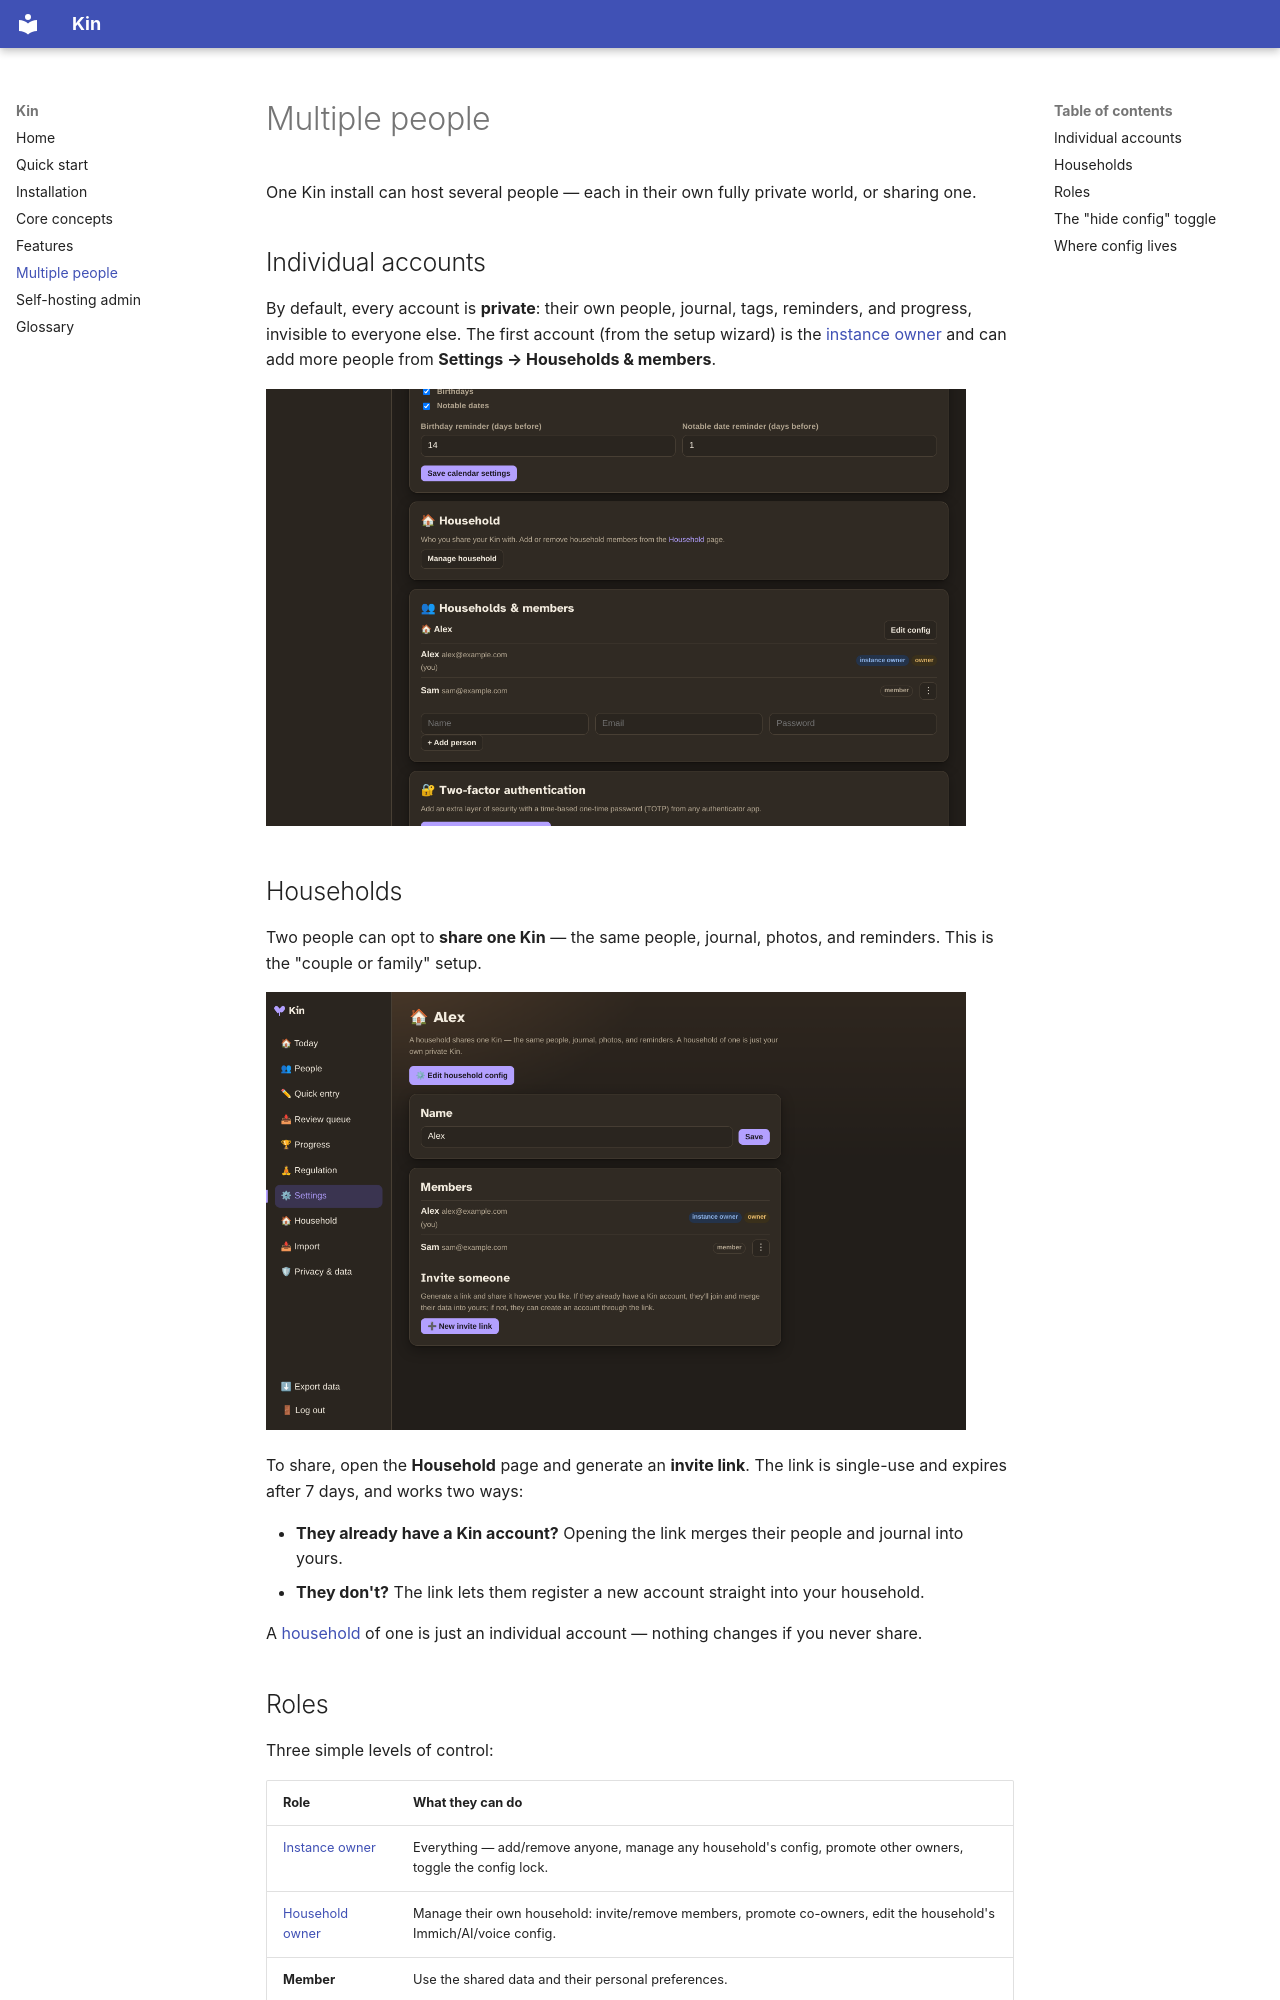

repository: ock666/Kin-CRM · page: multi-user/index.html · generator: mkdocs

# Multiple people

One Kin install can host several people — each in their own fully private world, or sharing one.

## Individual accounts

By default, every account is **private**: their own people, journal, tags, reminders, and progress, invisible to everyone else. The first account (from the setup wizard) is the [instance owner](glossary.md#instance-owner) and can add more people from **Settings → Households & members**.

![The households & members admin view](assets/members.png){ width="700" }

## Households

Two people can opt to **share one Kin** — the same people, journal, photos, and reminders. This is the "couple or family" setup.

![The Household page](assets/household.png){ width="700" }

To share, open the **Household** page and generate an **invite link**. The link is single-use and expires after 7 days, and works two ways:

- **They already have a Kin account?** Opening the link merges their people and journal into yours.
- **They don't?** The link lets them register a new account straight into your household.

A [household](glossary.md#household) of one is just an individual account — nothing changes if you never share.

## Roles

Three simple levels of control:

| Role | What they can do |
|---|---|
| [Instance owner](glossary.md#instance-owner) | Everything — add/remove anyone, manage any household's config, promote other owners, toggle the config lock. |
| [Household owner](glossary.md#household-owner) | Manage their own household: invite/remove members, promote co-owners, edit the household's Immich/AI/voice config. |
| **Member** | Use the shared data and their personal preferences. |

A household can have multiple owners, and an instance can have multiple instance owners.
